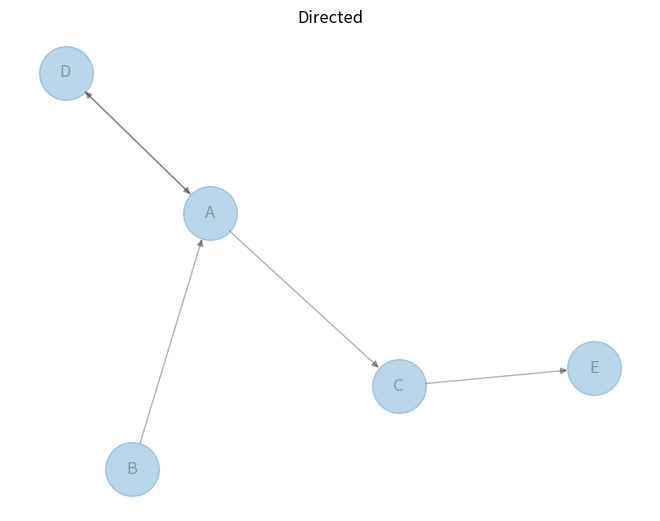
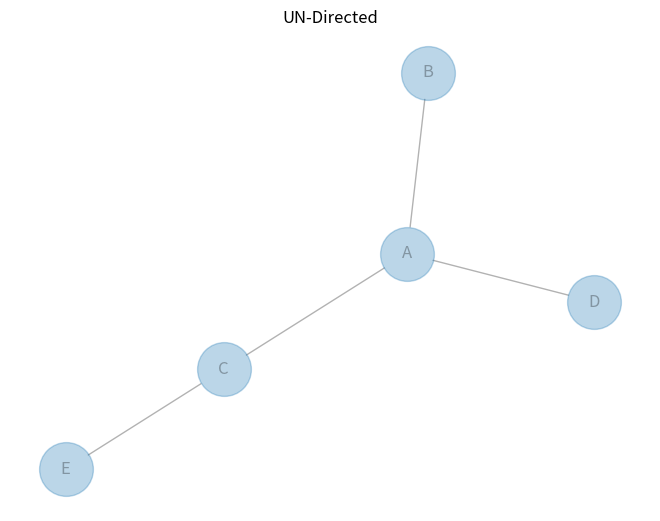

These figures' Python source, in order:
# -*- coding: utf-8 -*-
"""
Created on Tue May  4 10:39:09 2021

@author: quann
"""

# libraries
import pandas as pd
import numpy as np
import networkx as nx
import matplotlib.pyplot as plt

# Build a dataframe with your connections
# This time a pair can appear 2 times, in one side or in the other!
df = pd.DataFrame({'from': ['D', 'A', 'B', 'C', 'A'], 'to': ['A', 'D', 'A', 'E', 'C']})

# Build your graph. Note that we use the DiGraph function to create the graph!
G = nx.from_pandas_edgelist(df, 'from', 'to', create_using=nx.DiGraph())

# Make the graph
nx.draw(G, with_labels=True, node_size=1500, alpha=0.3, arrows=True)
plt.title("Directed")
plt.show()

# Build a dataframe with your connections
# This time a pair can appear 2 times, in one side or in the other!
df = pd.DataFrame({'from': ['D', 'A', 'B', 'C', 'A'], 'to': ['A', 'D', 'A', 'E', 'C']})

# Build your graph. Note that we use the Graph function to create the graph!
G = nx.from_pandas_edgelist(df, 'from', 'to', create_using=nx.Graph())

# Make the graph
nx.draw(G, with_labels=True, node_size=1500, alpha=0.3, arrows=True)
plt.title("UN-Directed")
plt.show()
